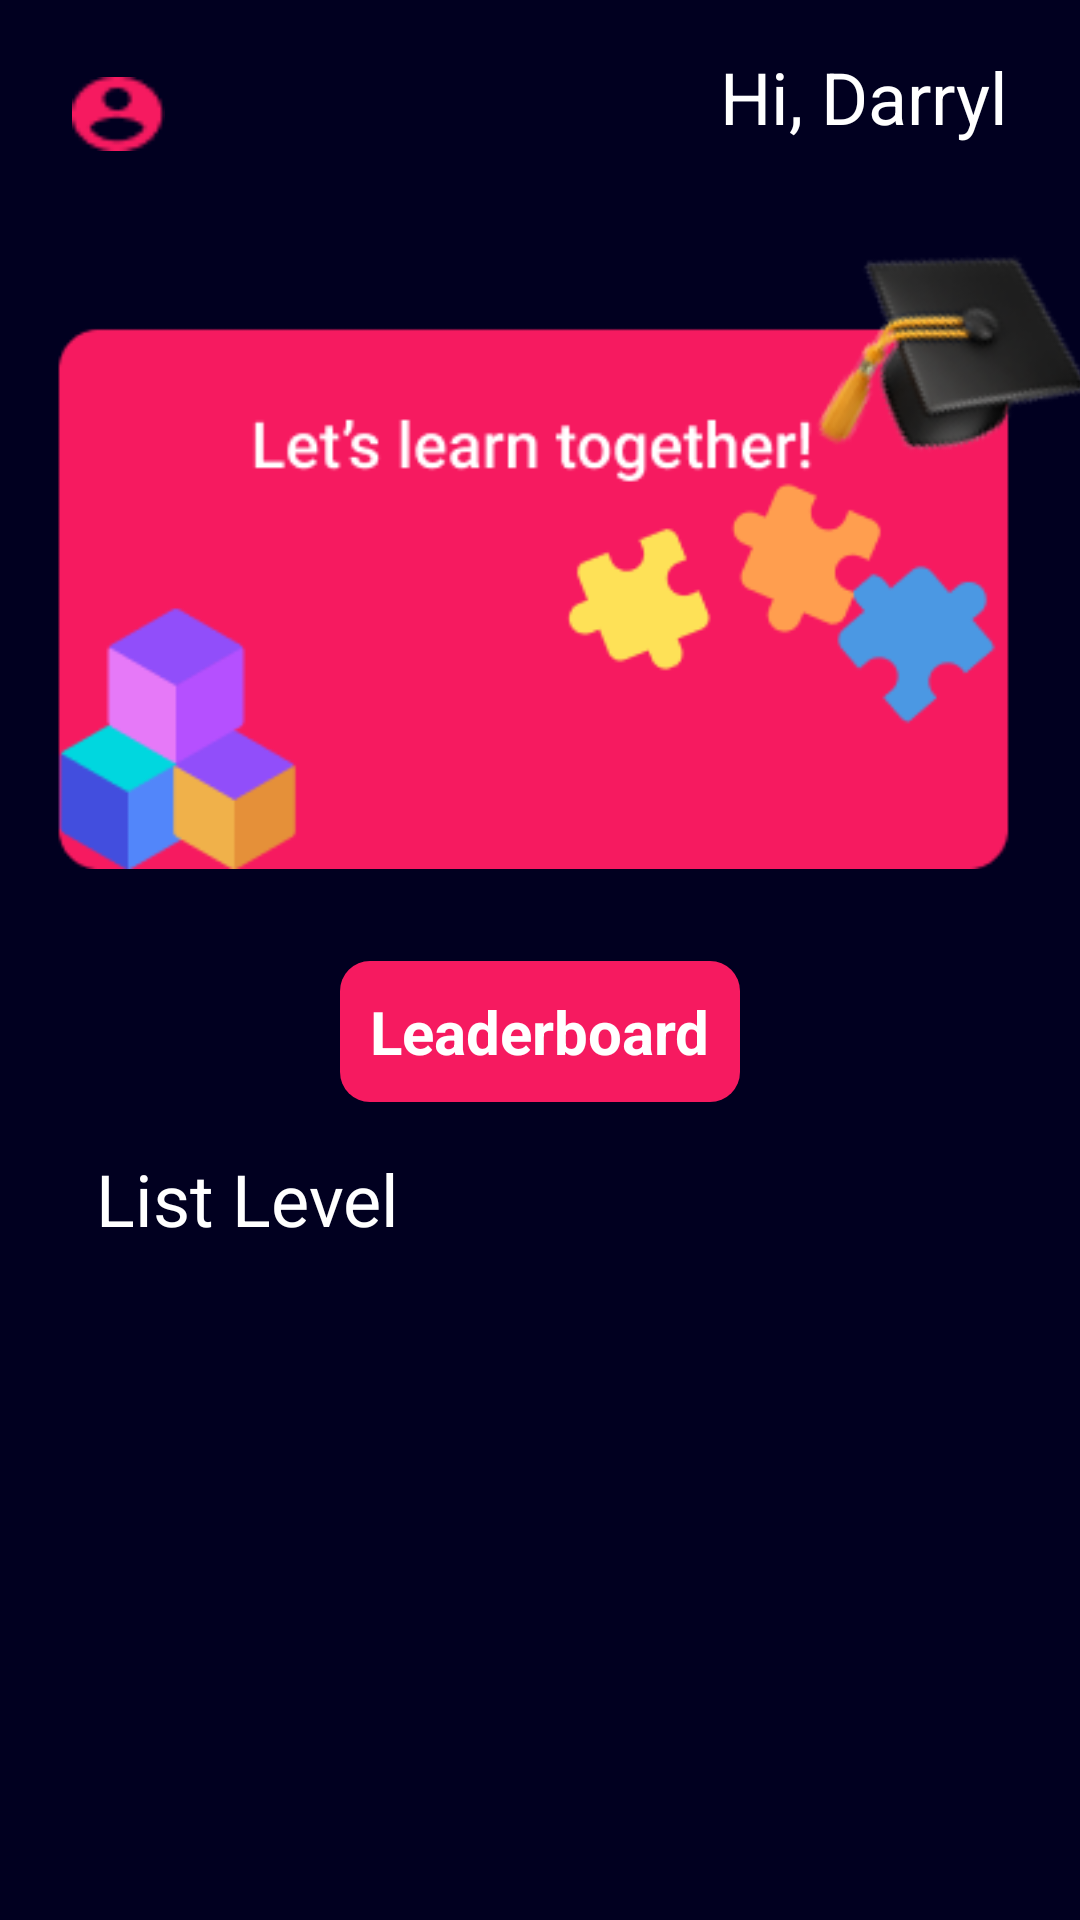

The Android layout XML behind this screen, and the referenced resources:
<!-- AndroidManifest.xml: application theme Theme.ChemTen -->
<!-- res/layout/fragment_home.xml -->
<?xml version="1.0" encoding="utf-8"?>
<androidx.constraintlayout.widget.ConstraintLayout xmlns:android="http://schemas.android.com/apk/res/android"
    xmlns:app="http://schemas.android.com/apk/res-auto"
    xmlns:tools="http://schemas.android.com/tools"
    android:layout_width="match_parent"
    android:layout_height="match_parent"
    android:background="@color/bluebg"
    tools:context=".view.HomeView.HomeFragment">

    <ScrollView
        android:layout_width="match_parent"
        android:layout_height="match_parent"
        app:layout_constraintEnd_toEndOf="parent"
        app:layout_constraintStart_toStartOf="parent"
        app:layout_constraintTop_toTopOf="parent">

        <androidx.constraintlayout.widget.ConstraintLayout
            android:layout_width="match_parent"
            android:layout_height="wrap_content"
            android:visibility="visible">

            <ImageView
                android:id="@+id/home_image_profile"
                android:layout_width="31dp"
                android:layout_height="28dp"
                android:layout_marginStart="24dp"
                android:layout_marginTop="24dp"
                android:src="@drawable/profile"
                app:layout_constraintStart_toStartOf="parent"
                app:layout_constraintTop_toTopOf="parent" />

            <TextView
                android:id="@+id/text_name_home_fragment"
                android:layout_width="wrap_content"
                android:layout_height="wrap_content"
                android:layout_marginTop="16dp"
                android:layout_marginEnd="24dp"
                android:text="Hi, Darryl"
                android:textColor="@color/white"
                android:textSize="24sp"
                app:layout_constraintEnd_toEndOf="parent"
                app:layout_constraintTop_toTopOf="parent" />

            <ImageView
                android:id="@+id/imageView10"
                android:layout_width="350dp"
                android:layout_height="wrap_content"
                android:layout_marginStart="24dp"
                android:src="@drawable/frame_2"
                app:layout_constraintEnd_toEndOf="parent"
                app:layout_constraintStart_toStartOf="parent"
                app:layout_constraintTop_toBottomOf="@+id/text_name_home_fragment" />

            <TextView
                android:id="@+id/textView3"
                android:layout_width="wrap_content"
                android:layout_height="wrap_content"
                android:layout_marginStart="32dp"
                android:layout_marginTop="16dp"
                android:text="List Level"
                android:textColor="@color/white"
                android:textSize="24sp"
                app:layout_constraintStart_toStartOf="parent"
                app:layout_constraintTop_toBottomOf="@+id/leaderboard" />

            <androidx.recyclerview.widget.RecyclerView
                android:id="@+id/rv_lesson_home_fragment"
                android:layout_width="0dp"
                android:layout_height="wrap_content"
                android:layout_marginStart="32dp"
                android:layout_marginTop="16dp"
                android:layout_marginEnd="32dp"
                android:layout_marginBottom="50dp"
                app:layout_constraintBottom_toBottomOf="parent"
                app:layout_constraintEnd_toEndOf="parent"
                app:layout_constraintHorizontal_bias="0.0"
                app:layout_constraintStart_toStartOf="parent"
                app:layout_constraintTop_toBottomOf="@+id/textView3"
                app:layout_constraintVertical_bias="1.0"
                tools:listitem="@layout/course_card">

            </androidx.recyclerview.widget.RecyclerView>

            <TextView
                android:id="@+id/leaderboard"
                android:layout_width="wrap_content"
                android:layout_height="wrap_content"
                android:layout_marginTop="16dp"
                android:background="@drawable/answerbg"
                android:text="Leaderboard"
                android:textColor="#FFFFFF"
                android:textSize="20sp"
                android:textStyle="bold"
                app:layout_constraintEnd_toEndOf="@+id/rv_lesson_home_fragment"
                app:layout_constraintStart_toStartOf="@+id/rv_lesson_home_fragment"
                app:layout_constraintTop_toBottomOf="@+id/imageView10" />

            <ImageView
                android:id="@+id/background_biru_home_fragment"
                android:layout_width="0dp"
                android:layout_height="0dp"
                android:src="@drawable/background_biru"
                android:visibility="gone"
                app:layout_constraintBottom_toBottomOf="parent"
                app:layout_constraintEnd_toEndOf="parent"
                app:layout_constraintStart_toStartOf="parent"
                app:layout_constraintTop_toTopOf="parent" />

            <ImageView
                android:id="@+id/logo_home_fragment"
                android:layout_width="0dp"
                android:layout_height="wrap_content"
                android:layout_marginStart="64dp"
                android:layout_marginTop="200dp"
                android:layout_marginEnd="64dp"
                android:src="@drawable/logo"
                android:visibility="gone"
                app:layout_constraintEnd_toEndOf="parent"
                app:layout_constraintStart_toStartOf="parent"
                app:layout_constraintTop_toTopOf="parent" />


        </androidx.constraintlayout.widget.ConstraintLayout>
    </ScrollView>
</androidx.constraintlayout.widget.ConstraintLayout>
<!-- res/layout/course_card.xml (included above) -->
<?xml version="1.0" encoding="utf-8"?>
<androidx.constraintlayout.widget.ConstraintLayout xmlns:android="http://schemas.android.com/apk/res/android"
    xmlns:app="http://schemas.android.com/apk/res-auto"
    xmlns:tools="http://schemas.android.com/tools"
    android:layout_width="match_parent"
    android:layout_height="wrap_content">

    <androidx.cardview.widget.CardView
        android:id="@+id/cv_layout_lesson"
        android:layout_width="0dp"
        android:layout_height="100dp"
        android:layout_marginTop="16dp"
        app:cardBackgroundColor="@color/bluebg"
        app:layout_constraintEnd_toEndOf="parent"
        app:layout_constraintStart_toStartOf="parent"
        app:layout_constraintTop_toTopOf="parent">

        <androidx.constraintlayout.widget.ConstraintLayout
            android:layout_width="match_parent"
            android:layout_height="match_parent"
            android:background="@drawable/answerbg">

            <ImageView
                android:id="@+id/imageView12"
                android:layout_width="wrap_content"
                android:layout_height="wrap_content"
                android:layout_marginStart="24dp"
                app:layout_constraintBottom_toBottomOf="parent"
                app:layout_constraintStart_toStartOf="parent"
                app:layout_constraintTop_toTopOf="parent"
                app:srcCompat="@drawable/whitecircle" />

            <TextView
                android:id="@+id/text_icon_cv_lesson"
                android:layout_width="wrap_content"
                android:layout_height="wrap_content"
                android:text="1"
                android:textColor="#f61a60"
                android:textSize="22sp"
                android:textStyle="bold"
                app:layout_constraintBottom_toBottomOf="@+id/imageView12"
                app:layout_constraintEnd_toEndOf="@+id/imageView12"
                app:layout_constraintStart_toStartOf="@+id/imageView12"
                app:layout_constraintTop_toTopOf="@+id/imageView12" />

            <TextView
                android:id="@+id/text_level_cv_lesson"
                android:layout_width="wrap_content"
                android:layout_height="wrap_content"
                android:layout_marginStart="24dp"
                android:text="Level 1"
                android:textColor="@color/white"
                android:textSize="20sp"
                android:textStyle="bold"
                app:layout_constraintStart_toEndOf="@+id/imageView12"
                app:layout_constraintTop_toTopOf="@+id/imageView12" />

            <TextView
                android:id="@+id/text_topic_cv_lesson"
                android:layout_width="0dp"
                android:layout_height="wrap_content"
                android:layout_marginEnd="24dp"
                android:maxLines="1"
                android:text="Name"
                android:textColor="@color/white"
                app:layout_constraintBottom_toBottomOf="@+id/imageView12"
                app:layout_constraintEnd_toEndOf="parent"
                app:layout_constraintStart_toStartOf="@+id/text_level_cv_lesson" />

        </androidx.constraintlayout.widget.ConstraintLayout>
    </androidx.cardview.widget.CardView>
</androidx.constraintlayout.widget.ConstraintLayout>
<!-- resources referenced by this layout -->
<resources>
  <color name="bluebg">#010020</color>
  <color name="white">#FFFFFFFF</color>
  <!-- drawable answerbg (drawable) -->
  <?xml version="1.0" encoding="utf-8"?>
  <shape xmlns:android="http://schemas.android.com/apk/res/android">
      <solid android:color="#F61A60" />
      <padding android:left="10dp" android:top="10dp" android:right="10dp" android:bottom="10dp" />
      <corners android:radius="10dp"/>
  </shape>
  <!-- drawable background_biru (drawable) -->
  <?xml version="1.0" encoding="utf-8"?>
  <shape xmlns:android="http://schemas.android.com/apk/res/android">
      <solid android:color="@color/bluebg"></solid>
  </shape>
  <!-- drawable frame_2: png bitmap (drawable, 22982 bytes) -->
  <!-- drawable logo: png bitmap (drawable-v24, 21518 bytes) -->
  <!-- drawable profile: png bitmap (drawable-v24, 670 bytes) -->
  <style name="Theme.ChemTen" parent="Theme.MaterialComponents.DayNight.DarkActionBar">
          
          <item name="colorPrimary">@color/purple_500</item>
          <item name="colorPrimaryVariant">@color/purple_700</item>
          <item name="colorOnPrimary">@color/white</item>
          
          <item name="colorSecondary">@color/teal_200</item>
          <item name="colorSecondaryVariant">@color/teal_700</item>
          <item name="colorOnSecondary">@color/black</item>
          
          <item name="android:statusBarColor" tools:targetApi="l">?attr/colorPrimaryVariant</item>
          
      </style>
  <color name="purple_500">#FF6200EE</color>
  <color name="purple_700">#FF3700B3</color>
  <color name="teal_200">#FF03DAC5</color>
  <color name="teal_700">#FF018786</color>
  <color name="black">#FF000000</color>
</resources>
